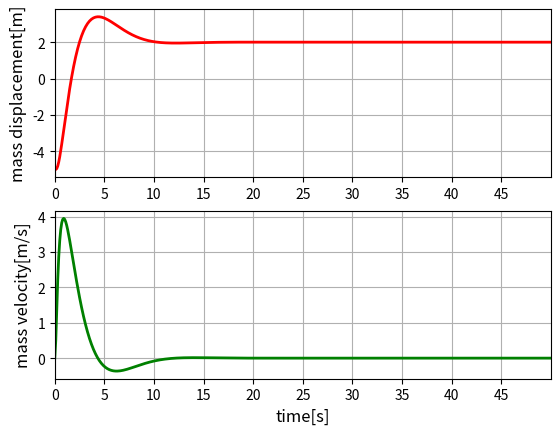

Write Python code to recreate this figure.
import numpy as np
import matplotlib.pyplot as plt

# ===================================================== # 
#       マス・ばね・ダンパ系のシミュレーションコード
# ===================================================== #

#----パラメータ設定----#
m = 1    # 質量[kg]
k = 1    # ばね定数[N/m]
c = 0.2  # 減衰係数[N s/m]



#----シミュレーション----#
x1 = -5    # 変位[m]
x2 = 0    # 速度[m/s]
x = np.array([[x1], [x2]])    # 状態
t = 0    # 時間[s]
Ns = 1000    # 反復回数
dt = 0.1    # 刻み幅[s]
Kp = 0.5    # 比例ゲイン
Ki = 0.5    # 積分ゲイン
Kd = 2    # 微分ゲイン
r = 2    # 目標値[m]
A = np.array([[0, 1], [-k/m, -c/m]])    # 係数
B = np.array([[0], [1/m]])    # 係数
e_sum = 0
x1_list = []     # 保存用の箱
x2_list = []
t_list = []     # 保存用の箱


# ====================================== #
# 制御ありと制御なしをflagでわけているので
# 各自コメントアウトで使い分けしてください
# ====================================== #
flag = 'control'    # 制御あり
# flag = 'noncontrol'    # 制御なし

for i in range(Ns+1):
    x1_list.append(x[0])    # ステップ毎の状態を保存する
    x2_list.append(x[1])
    t_list.append(t)    # ステップ毎の時間を保存する


    # 偏差
    e = r - x[0]


    # 偏差の足し合わせ
    e_sum = e_sum + dt*e


    # 入力(制御あり，なしで場合分けしてます)
    if flag == 'noncontrol':
        u = 0

    elif flag == 'control':
        if i == 0:
            u = 0    # 1step目は微分項が計算できないためu=0を代入する
        else:
            u = Kp*e + Ki*e_sum + Kd*(e - e_before)/ dt    # PID


    # 1つ前の偏差の保存
    e_before = e


    # 状態方程式
    x_dot = A.dot(x) + B*u


    # オイラー法
    x = x + dt*x_dot    # 状態の更新


    t = t + dt    # 時間の更新





#----計算結果をグラフで表示する----#
fig = plt.figure()

# 横軸に時間，縦軸に台車の変位でプロットする
ax1 = fig.add_subplot(2,1,1)    
ax1.plot(t_list, x1_list, color='red', linewidth=2)   
ax1.set_xlim(0,50)  # 横軸の範囲を指定
ax1.set_xticks(np.arange(0,50,5))   # x軸の目盛り0から50を5で分割する
ax1.set_ylabel('mass displacement[m]', fontsize=12)    # 縦軸にラベルを貼る
ax1.grid()  # グリッド線を引く

# 横軸に時間，縦軸に台車の速度でプロットする
ax2 = fig.add_subplot(2,1,2)
ax2.plot(t_list, x2_list, color='green', linewidth=2)
ax2.set_xlim(0,50)
ax2.set_xticks(np.arange(0,50,5))
ax2.set_xlabel('time[s]', fontsize=12)
ax2.set_ylabel('mass velocity[m/s]', fontsize=12)
ax2.grid ()

plt.show()  # グラフを表示する